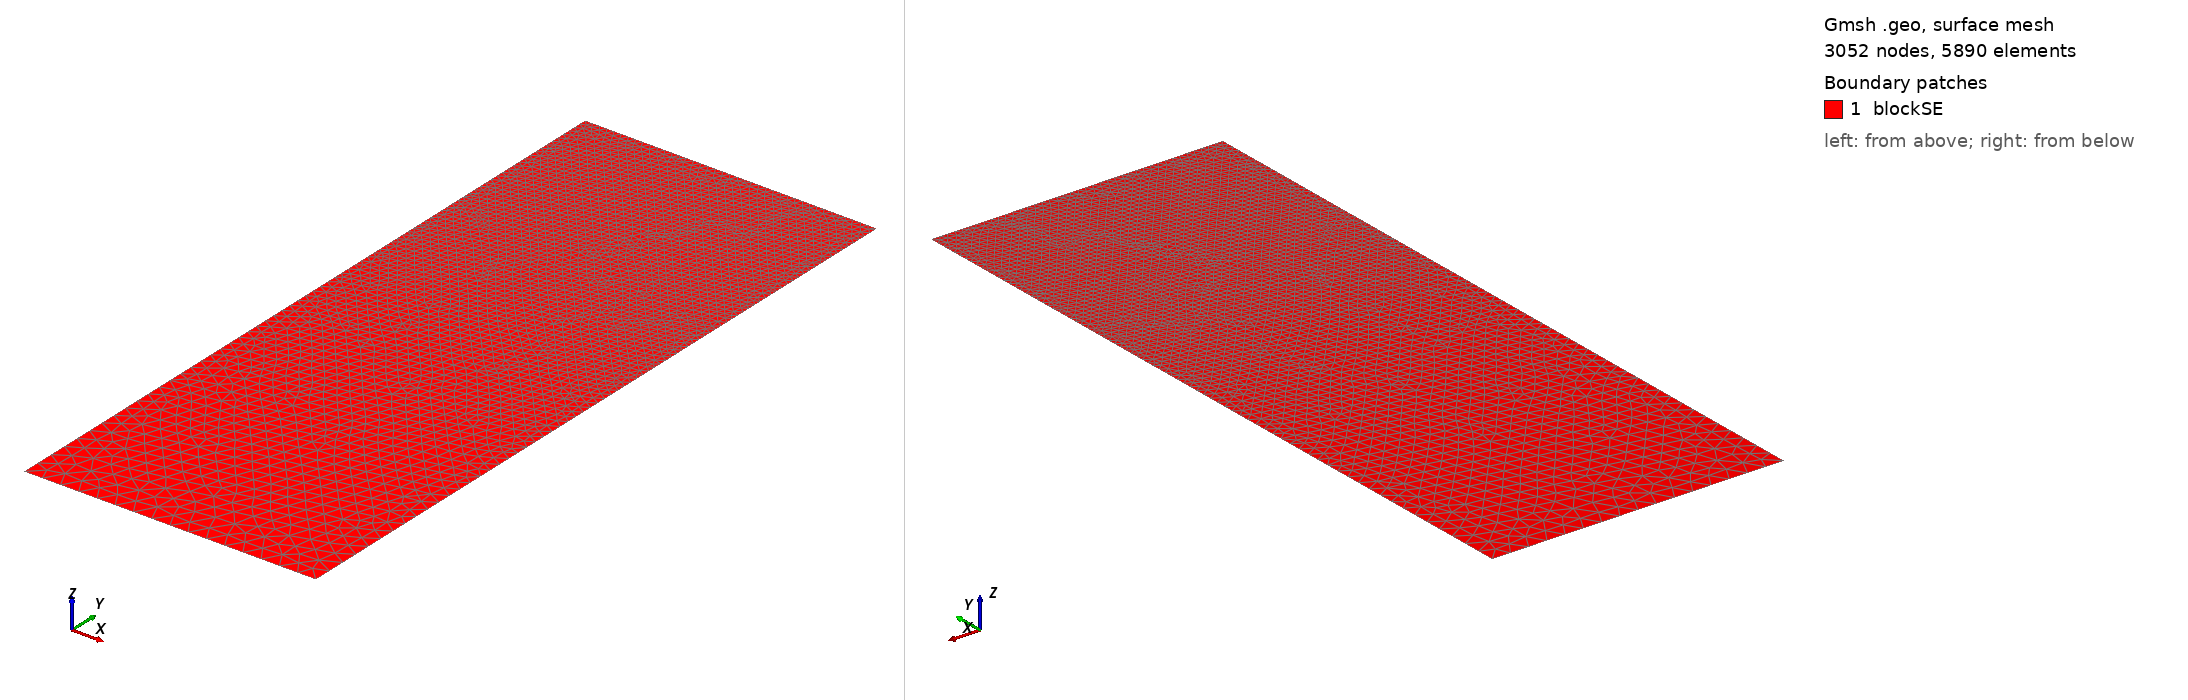

Gmsh geometry script, surface-meshed: 3052 nodes, 5890 surface elements. Boundary patches (legend numbers): 1 blockSE. Left view from above one corner, right view from below the opposite corner. Legend entries are the model's physical surfaces. The drawing asked Gmsh for element sizes between 1% and 20% of the model's largest extent; the script's own settings can give other sizes.

=== t12.geo (drawn) ===
/// Build a 2D model with micro-electrode

//SetFactory("OpenCASCADE");

// Parameters
hSE  = 20.0;  // thickness of the SE, in unit um
wSE  = 8.0;  // width of the SE, in unit um
hLi  = 1.5927;    // initial height of the Li in the pore, in unit um
rp   = 0.05;  // the round radius at corner point, in unit um
mSE  = 0.5;  // mesh characteristic length for SE out boundaries
mAnd = 0.05;  // mesh characteristic length for micro-probe

//**** Create points **/
// Create points for the boundary
Point(1) = {0, 0, 0, mSE};            Point(2) = {wSE, 0, 0, mSE};
Point(3) = {wSE, hSE-hLi, 0, mAnd};   Point(4) = {wSE, hSE-rp, 0, mAnd}; 
Point(5) = {wSE-rp, hSE-rp, 0, mAnd}; Point(6) = {wSE-rp, hSE, 0, mAnd}; 
Point(7) = {0, hSE, 0, mAnd};

//***** Create lines **/
// Creat lines for the boundary
Line(1)   = {1, 2};     Line(2)   = {2, 3};
Line(3)   = {3, 4};     Circle(4) = {4, 5, 6};  
Line(5)   = {6, 7};     Line(6)   = {7, 1};

//*** Create loops from lines **/
Curve Loop(6) = {1, 2, 3, 4, 5, 6};   // Outer boundary

//*** Create blocks from lines **/
Plane Surface(1) = {6}; // creat block SE

//*** Physical names **/
Physical Curve("SE_btm")     = {1};
Physical Curve("SE_right")   = {2};
//Physical Curve("SE_top")     = {3};
Physical Curve("SE_left")    = {6};
Physical Curve("And_btm")    = {3, 4, 5};
Physical Surface("blockSE")  = {1};
